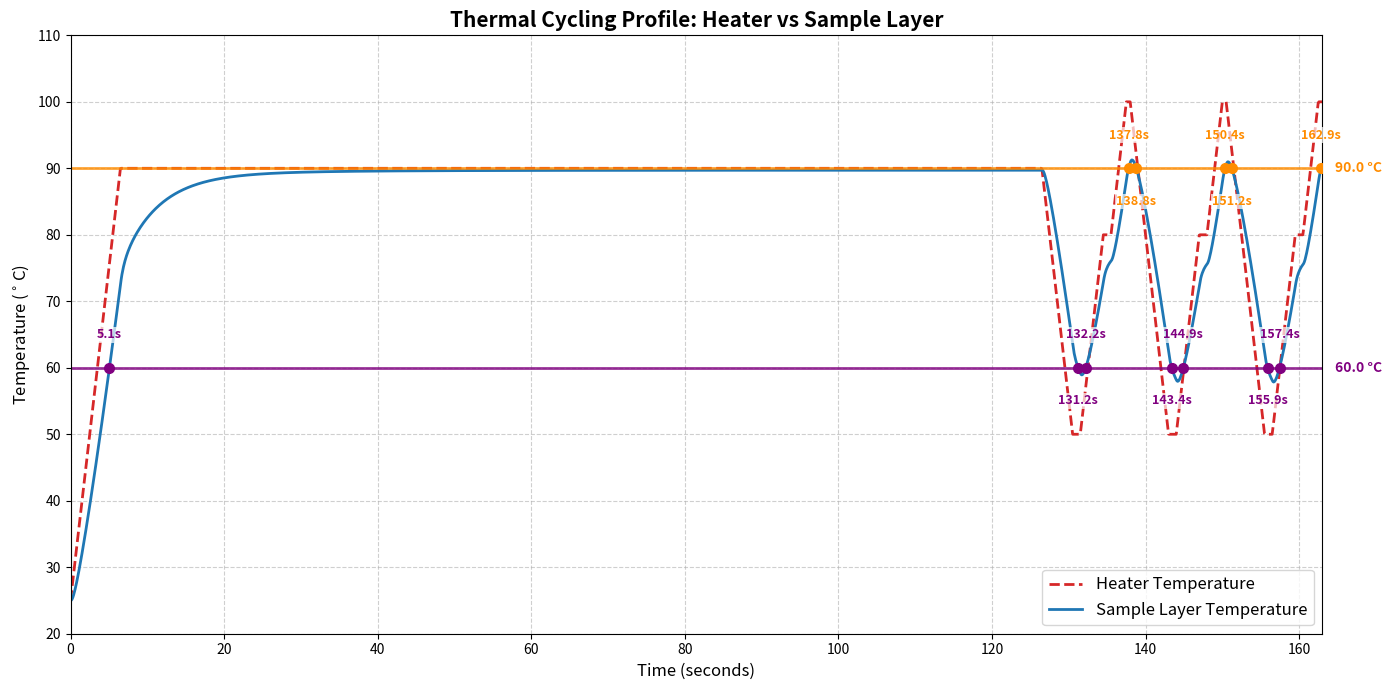

Here is the Python script that generated this plot:
import numpy as np
import matplotlib.pyplot as plt

# ==========================================
# 1. 定义几何厚度与空间网格（非均匀网格）
# ==========================================
L_coc_bot = 180e-6      # 底层COC
L_sample   = 20e-6      # 水性样品层
L_oil      = 50e-6      # 矿物油层
L_coc_top  = 600e-6     # 顶层COC
L_air      = 3000e-6    # Air gap层（隔热层）
L_pdms     = 200e-6     # Cap PDMS层

L_total = L_coc_bot + L_sample + L_oil + L_coc_top + L_air + L_pdms

# 各层界面位置
x_coc_bot_end = L_coc_bot
x_sample_end  = L_coc_bot + L_sample
x_oil_end     = L_coc_bot + L_sample + L_oil
x_coc_top_end = L_coc_bot + L_sample + L_oil + L_coc_top
x_air_end     = x_coc_top_end + L_air

# 非均匀网格步长：
#   关注区（COC_bot/Sample/Oil/COC_top）: dx_fine=5 μm，保留原精度
#   隔热层（Air gap）: dx_air=200 μm，粗化约40倍
#   顶盖（PDMS）:      dx_pdms=50 μm，适度粗化
# 核心加速原理：Air的热扩散率α≈2.1e-5 m²/s，远大于其他层（Water: 1.4e-7）。
# 均匀5μm网格时 dt≈5.9e-7 s（被Air约束）；Air粗化后 dt≈8.7e-5 s（被Water约束），加速约147×。
# 节点数同时从811减至~190，每步计算量再降约4×，综合加速≈700×。
dx_fine = 5e-6    # 精细区域（关注区）
dx_air  = 200e-6  # Air gap（隔热层，不关注温度分布）
dx_pdms = 50e-6   # PDMS顶盖

def make_layer(x0, x1, dx):
    n = max(1, int(round((x1 - x0) / dx)))
    return np.linspace(x0, x1, n + 1)

x = np.unique(np.concatenate([
    make_layer(0,             x_coc_bot_end, dx_fine),
    make_layer(x_coc_bot_end, x_sample_end,  dx_fine),
    make_layer(x_sample_end,  x_oil_end,     dx_fine),
    make_layer(x_oil_end,     x_coc_top_end, dx_fine),
    make_layer(x_coc_top_end, x_air_end,     dx_air ),
    make_layer(x_air_end,     L_total,       dx_pdms),
]))
Nx = len(x)
h  = np.diff(x)  # 节点间距数组，长度 Nx-1

# ==========================================
# 2. 定义材料属性并分配到对应网格
# ==========================================
rho_coc,  k_coc,  cp_coc  = 1020.0, 0.13,   1800.0
rho_w,    k_w,    cp_w    = 1000.0, 0.60,   4180.0
rho_oil,  k_oil,  cp_oil  = 876.0,  0.142,  1962.0
rho_air,  k_air,  cp_air  = 1.204,  0.0257, 1005.0
rho_pdms, k_pdms, cp_pdms = 970.0,  0.15,   1460.0

h_conv        = 5.0    # 顶部自然对流换热系数 W/(m²·K)
T_air_ambient = 25.0   # 环境温度 °C

rho = np.zeros(Nx)
k   = np.zeros(Nx)
cp  = np.zeros(Nx)

for i, xi in enumerate(x):
    if xi <= x_coc_bot_end + 1e-9:
        rho[i], k[i], cp[i] = rho_coc,  k_coc,  cp_coc
    elif xi <= x_sample_end + 1e-9:
        rho[i], k[i], cp[i] = rho_w,    k_w,    cp_w
    elif xi <= x_oil_end + 1e-9:
        rho[i], k[i], cp[i] = rho_oil,  k_oil,  cp_oil
    elif xi <= x_coc_top_end + 1e-9:
        rho[i], k[i], cp[i] = rho_coc,  k_coc,  cp_coc
    elif xi <= x_air_end + 1e-9:
        rho[i], k[i], cp[i] = rho_air,  k_air,  cp_air
    else:
        rho[i], k[i], cp[i] = rho_pdms, k_pdms, cp_pdms

idx_sample = np.where((x > L_coc_bot) & (x <= L_coc_bot + L_sample + 1e-9))[0]

# ==========================================
# 3. 设定Heater的热循环曲线 (Thermocycling Profile)
# ==========================================
ramp_rate = 10.0
times = [0.0]
temps = [25.0]

def add_step(target_T, hold_time):
    ramp_time = abs(target_T - temps[-1]) / ramp_rate
    times.append(times[-1] + ramp_time)
    temps.append(target_T)
    times.append(times[-1] + hold_time)
    temps.append(target_T)

t_set_top = 100.0
t_set_bottom = 50.0
t_set_extension = 80.0
extention_time = 1
add_step(90.0, 120.0)
add_step(t_set_bottom, 1)
add_step(t_set_extension, extention_time)
add_step(t_set_top, 0.5)
add_step(t_set_bottom, 1)
add_step(t_set_extension, extention_time)
add_step(t_set_top, 0.5)
add_step(t_set_bottom, 1)
add_step(t_set_extension, extention_time)
add_step(t_set_top, 0.5)

t_total = times[-1]

# ==========================================
# 4. 预计算非均匀网格 FDM 系数
# ==========================================

# 各界面处调和平均导热系数 k_{i+1/2}（长度 Nx-1）
k_half = 2 * k[:-1] * k[1:] / (k[:-1] + k[1:])

# 内部节点（i=1..Nx-2）的前后间距与界面导热系数
h_m = h[:-1]       # x[i] - x[i-1]，长度 Nx-2
h_p = h[1:]        # x[i+1] - x[i]，长度 Nx-2
k_m = k_half[:-1]  # k_{i-1/2}，长度 Nx-2
k_p = k_half[1:]   # k_{i+1/2}，长度 Nx-2

rho_int = rho[1:-1]
cp_int  = cp[1:-1]

# 非均匀显式 FDM 稳定性条件（逐节点计算 dt 上限）：
# dt_i ≤ ρ_i·c_i·(h_m+h_p) / [2·(k_p/h_p + k_m/h_m)]
dt_stable = rho_int * cp_int * (h_m + h_p) / (2 * (k_p / h_p + k_m / h_m))
dt = np.min(dt_stable) * 0.9

Nt = int(t_total / dt) + 1
time_array     = np.linspace(0, t_total, Nt)
T_heater_array = np.interp(time_array, times, temps)

print(f"网格节点数: {Nx}（原均匀5μm网格: {int(round(L_total/5e-6))+1}）")
print(f"时间步长 dt = {dt*1e6:.1f} μs，总步数 Nt = {Nt:,}")

# 预计算三对角更新系数（完全向量化，时间循环内仅三次向量乘加）
# T_new[i] = c_c[i]*T[i] + c_m[i]*T[i-1] + c_p[i]*T[i+1]
fac = 2 * dt / ((h_m + h_p) * rho_int * cp_int)
c_p = fac * k_p / h_p   # 上邻居权重
c_m = fac * k_m / h_m   # 下邻居权重
c_c = 1.0 - c_p - c_m   # 对角权重（稳定时 ≥ 0）

# 顶部 Robin BC 预计算（PDMS顶面 → 自然对流）
# -k*(T[-1]-T[-2])/h[-1] = h_conv*(T[-1]-T_amb)
# → T[-1] = bc_A * T[-2] + bc_B
bc_A = (k[-1] / h[-1]) / (k[-1] / h[-1] + h_conv)
bc_B = h_conv * T_air_ambient / (k[-1] / h[-1] + h_conv)

# ==========================================
# 5. FDM 热传导主循环
# ==========================================
T = np.ones(Nx) * 25.0

save_interval = max(1, int(0.1 / dt))
plot_times    = []
plot_T_heater = []
plot_T_sample = []

for n in range(Nt):
    if n % save_interval == 0:
        plot_times.append(time_array[n])
        plot_T_heater.append(T_heater_array[n])
        plot_T_sample.append(np.mean(T[idx_sample]))

    T[0]    = T_heater_array[n]                            # 底部 Heater BC
    T[1:-1] = c_c * T[1:-1] + c_m * T[:-2] + c_p * T[2:] # 内部节点更新
    T[-1]   = bc_A * T[-2] + bc_B                          # 顶部 Robin BC

# ==========================================
# 6. 绘图（添加两条可拖动水平线与交点坐标）
# ==========================================
fig, ax = plt.subplots(figsize=(14, 7))

t_array   = np.array(plot_times)
T_s_array = np.array(plot_T_sample)

ax.plot(plot_times, plot_T_heater, label='Heater Temperature',       color='#d62728', linestyle='--', linewidth=2)
ax.plot(plot_times, plot_T_sample, label='Sample Layer Temperature', color='#1f77b4', linewidth=2)

ax.set_title('Thermal Cycling Profile: Heater vs Sample Layer', fontsize=15, fontweight='bold')
ax.set_xlabel('Time (seconds)', fontsize=12)
ax.set_ylabel(r'Temperature ($^\circ$C)', fontsize=12)
ax.grid(True, linestyle='--', alpha=0.6)
ax.set_xlim(0, max(plot_times))
ax.set_ylim(20, 110)
ax.legend(fontsize=12, loc='lower right')


def find_intersections(x_data, y_data, y_level):
    intersections = []
    for i in range(len(y_data) - 1):
        y0, y1 = y_data[i], y_data[i + 1]
        if (y0 - y_level) * (y1 - y_level) < 0:
            t_cross = x_data[i] + (y_level - y0) / (y1 - y0) * (x_data[i + 1] - x_data[i])
            intersections.append(t_cross)
        elif abs(y0 - y_level) < 1e-10:
            intersections.append(x_data[i])
    return intersections


class DraggableHLine:
    def __init__(self, ax, y_init, x_data, y_data, color, label_prefix):
        self.ax = ax
        self.x_data = x_data
        self.y_data = y_data
        self.color = color
        self.label_prefix = label_prefix

        self.line = ax.axhline(y_init, color=color, linestyle='-', linewidth=2, picker=5, alpha=0.8)

        self.temp_label = ax.text(
            max(x_data) * 1.01, y_init,
            f'{y_init:.1f} °C',
            color=color, fontweight='bold', va='center', fontsize=10,
            bbox=dict(facecolor='white', edgecolor='none', alpha=0.8, pad=1)
        )

        self.markers = []
        self.texts = []
        self._update_intersections(y_init)
        self.press = None
        self.connect()

    def connect(self):
        self.cidpress   = self.line.figure.canvas.mpl_connect('button_press_event',   self.on_press)
        self.cidrelease = self.line.figure.canvas.mpl_connect('button_release_event', self.on_release)
        self.cidmotion  = self.line.figure.canvas.mpl_connect('motion_notify_event',  self.on_motion)

    def _update_intersections(self, y_level):
        for m in self.markers: m.remove()
        for t in self.texts:   t.remove()
        self.markers.clear()
        self.texts.clear()

        cross_times = find_intersections(self.x_data, self.y_data, y_level)
        for i, t_cross in enumerate(cross_times):
            marker, = self.ax.plot([t_cross], [y_level], marker='o', color=self.color, markersize=7, zorder=5)
            self.markers.append(marker)

            offset = 4 if i % 2 == 0 else -4
            va     = 'bottom' if i % 2 == 0 else 'top'
            text   = self.ax.text(
                t_cross, y_level + offset, f'{t_cross:.1f}s',
                color=self.color, ha='center', va=va, fontsize=9, fontweight='bold',
                bbox=dict(facecolor='white', edgecolor='none', alpha=0.7, pad=1)
            )
            self.texts.append(text)

    def on_press(self, event):
        if event.inaxes != self.ax: return
        contains, _ = self.line.contains(event)
        if not contains: return
        self.press = self.line.get_ydata()[0], event.ydata

    def on_motion(self, event):
        if self.press is None: return
        if event.inaxes != self.ax: return

        y0, ypress = self.press
        new_y = y0 + (event.ydata - ypress)
        new_y = max(min(self.y_data), min(new_y, max(self.y_data)))

        self.line.set_ydata([new_y, new_y])
        self.temp_label.set_position((max(self.x_data) * 1.01, new_y))
        self.temp_label.set_text(f'{new_y:.1f} °C')
        self._update_intersections(new_y)
        self.line.figure.canvas.draw_idle()

    def on_release(self, event):
        self.press = None
        self.line.figure.canvas.draw_idle()


hline1 = DraggableHLine(ax, y_init=90.0, x_data=t_array, y_data=T_s_array,
                         color='darkorange', label_prefix='Denaturation')
hline2 = DraggableHLine(ax, y_init=60.0, x_data=t_array, y_data=T_s_array,
                         color='purple', label_prefix='Annealing')

plt.tight_layout()
plt.show()
